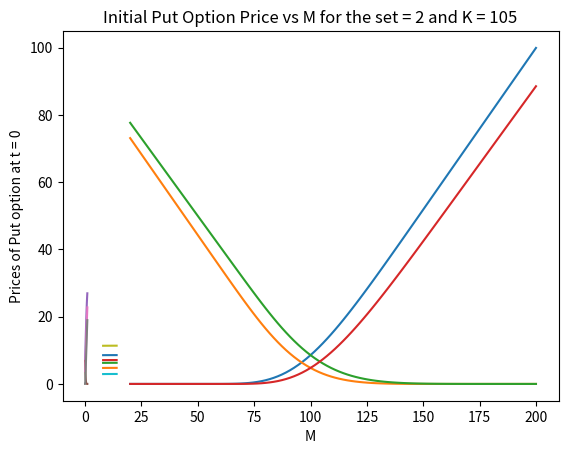

Generate this figure with matplotlib:
import numpy as np
import matplotlib.pyplot as plt

S0, K, T, M, r, sigma = 100, 100, 1, 10, 0.08, 0.30

def no_arbitrage(u, d, r, t):
  if d < np.exp(r*t) and np.exp(r*t) < u:
    return False
  else:
    return True


def Option_price(i, S0, u, d, M):
  path = format(i, 'b').zfill(M)
  path = path[::-1]
  sum = S0
  for idx in path:
    if idx == '1':
      S0 *= d
    else:
      S0 *= u
    sum += S0
  
  return sum/(1 + M)


def Binomial_model(S0, K, T, M, r, sigma, set):
  u, d = 0, 0
  t = T/M

  if set == 1:
    u = np.exp(sigma*np.sqrt(t))
    d = np.exp(-sigma*np.sqrt(t)) 
  else:
    u = np.exp(sigma*np.sqrt(t) + (r - 0.5*sigma*sigma)*t)
    d = np.exp(-sigma*np.sqrt(t) + (r - 0.5*sigma*sigma)*t)

  R = np.exp(r*t)
  p = (R - d)/(u - d)
  cond = no_arbitrage(u, d, r, t)

  if cond:
    return 0, 0

  C, P = [], []
  for i in range(0, M + 1):
    D, E = [], []
    for j in range(int(2 ** i)):
      D.append(0)
      E.append(0)
    C.append(D)
    P.append(E)

  for i in range(int(2 ** M)):
    avg_price = Option_price(i, S0, u, d, M)
    C[M][i] = max(avg_price - K, 0)
    P[M][i] = max(K - avg_price, 0)
  
  for j in range(M - 1, -1, -1):
    for i in range(0, int(2 ** j)):
      C[j][i] = (p*C[j + 1][2*i] + (1 - p)*C[j + 1][2*i + 1]) / R
      P[j][i] = (p*P[j + 1][2*i] + (1 - p)*P[j + 1][2*i + 1]) / R

  return C[0][0], P[0][0]

def plot_fixed(x, y, x_label, y_label, title):
  plt.plot(x, y)
  plt.xlabel(x_label)
  plt.ylabel(y_label) 
  plt.title(title)
  plt.show()

def plot_S0():
  S =  np.linspace(20, 200, 100)

  for set_num in range(2, 3):
    call_prices = []
    put_prices = []
    for s in S:
      c, p = Binomial_model(s, K, T, M, r, sigma, set = set_num)
      call_prices.append(c)
      put_prices.append(p)

    plot_fixed(S, call_prices, "S0", "Prices of Call option at t = 0", "Initial Call Option Price vs S0 for the set = " + str(set_num))
    plot_fixed(S, put_prices, "S0", "Prices of Put option at t = 0", "Initial Put Option Price vs S0 for the set = " + str(set_num))


def plot_K():
  K =  np.linspace(20, 200, 100)

  for set_num in range(2, 3):
    call_prices = []
    put_prices = []
    for k in K:
      c, p = Binomial_model(S0, k, T, M, r, sigma, set = set_num)
      call_prices.append(c)
      put_prices.append(p)

    plot_fixed(K, call_prices, "K", "Prices of Call option at t = 0", "Initial Call Option Price vs K for the set = " + str(set_num))
    plot_fixed(K, put_prices, "K", "Prices of Put option at t = 0", "Initial Put Option Price vs K for the set = " + str(set_num))


def plot_r():
  r_list =  np.linspace(0, 1, 100)

  for set_num in range(2, 3):
    call_prices = []
    put_prices = []
    for rate in r_list:
      c, p = Binomial_model(S0, K, T, M, rate, sigma, set = set_num)
      call_prices.append(c)
      put_prices.append(p)

    plot_fixed(r_list, call_prices, "r", "Prices of Call option at t = 0", "Initial Call Option Price vs r for the set = " + str(set_num))
    plot_fixed(r_list, put_prices, "r", "Prices of Put option at t = 0", "Initial Put Option Price vs r for the set = " + str(set_num))


def plot_sigma():
  sigma_list =  np.linspace(0.01, 1, 100)

  for set_num in range(2, 3):
    call_prices = []
    put_prices = []
    for sg in sigma_list:
      c, p = Binomial_model(S0, K, T, M, r, sg, set = set_num)
      call_prices.append(c)
      put_prices.append(p)

    plot_fixed(sigma_list, call_prices, "sigma", "Prices of Call option at t = 0", "Initial Call Option Price vs sigma for the set = " + str(set_num))
    plot_fixed(sigma_list, put_prices, "sigma", "Prices of Put option at t = 0", "Initial Put Option Price vs sigma for the set = " + str(set_num))


def plot_M():
  M_list =  [i for i in range(8, 15)]
  K_list = [95, 100, 105]

  for k in K_list:
    for set_num in range(2, 3):
      call_prices = []
      put_prices = []
      for m in M_list:
        c, p = Binomial_model(S0, k, T, m, r, sigma, set = set_num)
        call_prices.append(c)
        put_prices.append(p)

      plot_fixed(M_list, call_prices, "M", "Prices of Call option at t = 0", "Initial Call Option Price vs M for the set = " + str(set_num) + " and K = " + str(k))
      plot_fixed(M_list, put_prices, "M", "Prices of Put option at t = 0", "Initial Put Option Price vs M for the set = " + str(set_num) + " and K = " + str(k))

def main():
  c, p = Binomial_model(S0, K, T, M, r, sigma, set = 2)
  print(f"Call Option = {c}")
  print(f"Put Option = {p}\n\n")
  plot_S0()
  plot_K()
  plot_r()
  plot_sigma()
  plot_M()


if __name__=="__main__":
  main()
